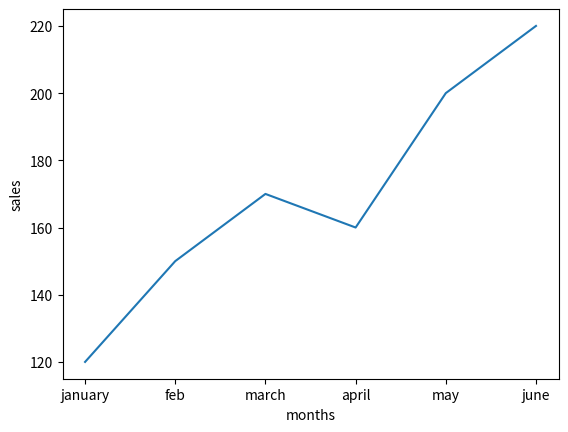
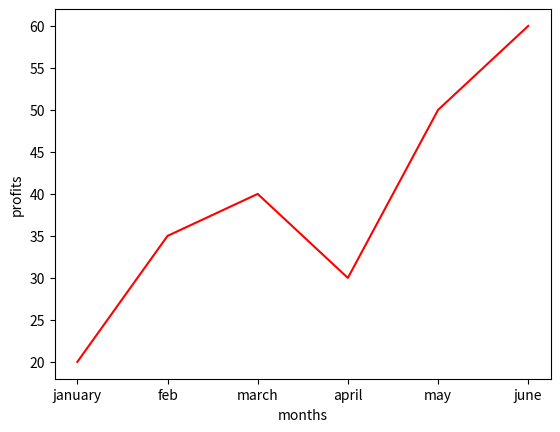
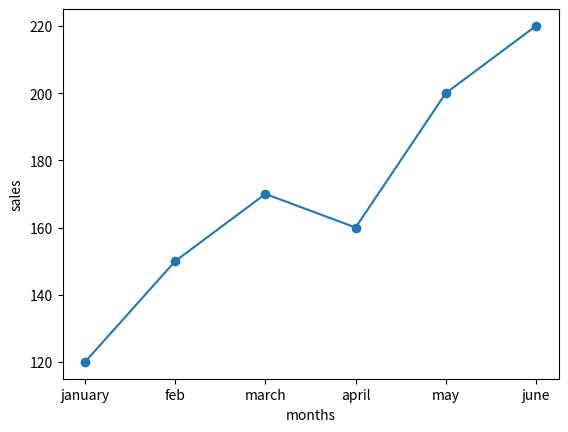
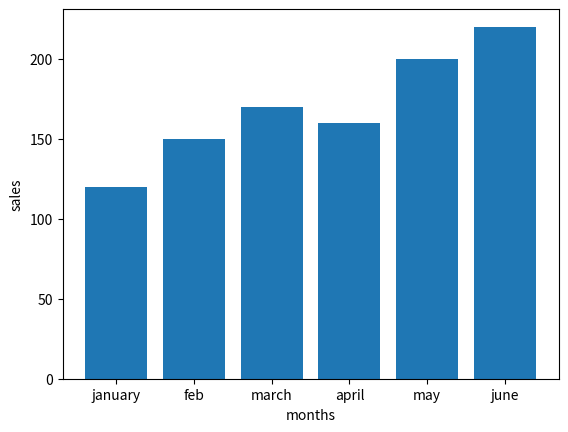
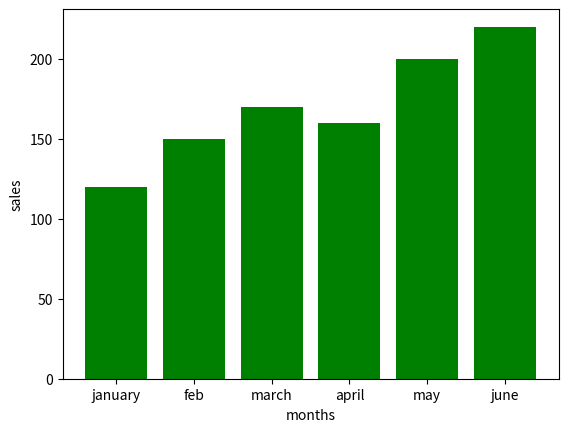
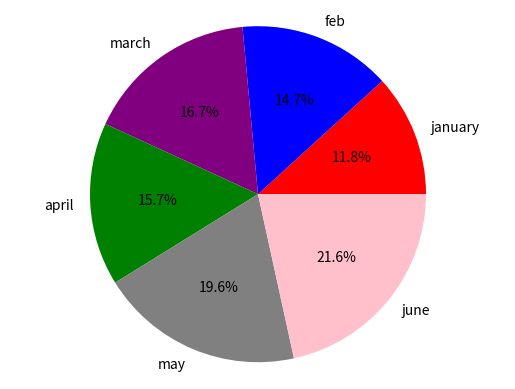
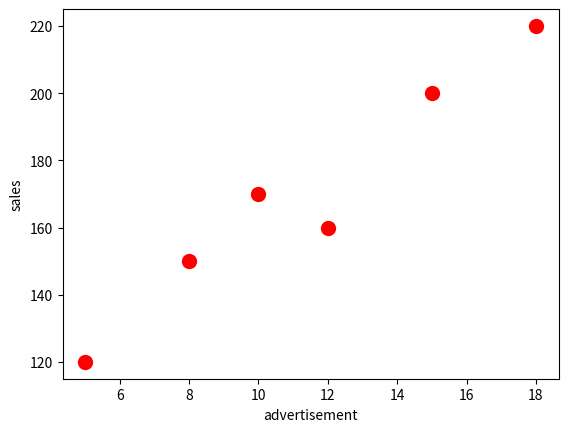
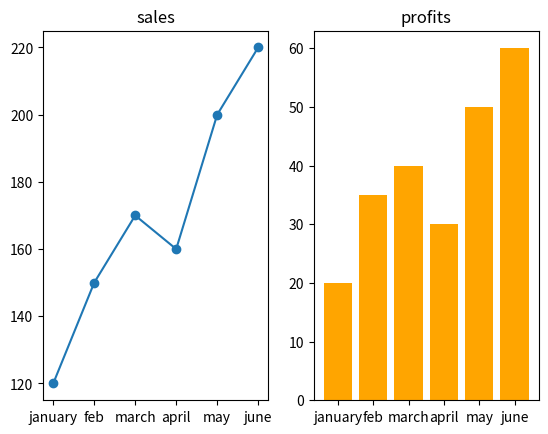
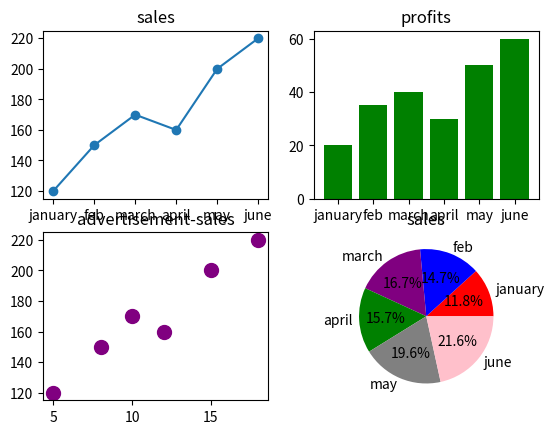

Reproduce these figures in Python, in order.
#homework for matplotlib


import matplotlib.pyplot as plt

months=["january","feb","march","april","may","june"]
sales=[120,150,170,160,200,220]
profits=[20,35,40,30,50,60]
adv=[5,8,10,12,15,18]

plt.plot(months,sales)
plt.xlabel("months")
plt.ylabel("sales")
plt.show()

plt.plot(months,profits,color="red")
plt.xlabel("months")
plt.ylabel("profits")
plt.show()

plt.plot(months,sales,marker="o")
plt.xlabel("months")
plt.ylabel("sales")
plt.show()


plt.bar(months,sales)
plt.xlabel("months")
plt.ylabel("sales")
plt.show()

plt.bar(months,sales,color="green")
plt.xlabel("months")
plt.ylabel("sales")
plt.show()

colors=["red","blue","purple","green","grey","pink"]
plt.pie(sales,labels=months,autopct="%1.1f%%",colors=colors)
plt.axis("equal")
plt.show()

plt.scatter(adv,sales,color="red",s=100)
plt.xlabel("advertisement")
plt.ylabel("sales")
plt.show()

import matplotlib.pyplot as plt
months=["january","feb","march","april","may","june"]
sales=[120,150,170,160,200,220]
profits=[20,35,40,30,50,60]
adv=[5,8,10,12,15,18]

plt.subplot(1,2,1)
plt.plot(months, sales,marker="o")
plt.title("sales")

plt.subplot(1,2,2)
plt.bar(months,profits,color="orange")
plt.title("profits")

plt.show()

#----------------------------------------------------------------------------------------------------------------------------------------------

plt.subplot(2,2,1)
plt.plot(months,sales,marker="o")
plt.title("sales")

plt.subplot(2,2,2)
plt.bar(months,profits,color="green")
plt.title("profits")

plt.subplot(2,2,3)
plt.scatter(adv,sales,color="purple",s=100)
plt.title("advertisement-sales")

plt.subplot(2,2,4)
plt.pie(sales,labels=months,autopct="%1.1f%%",colors=colors)
plt.title("sales")

plt.show()
